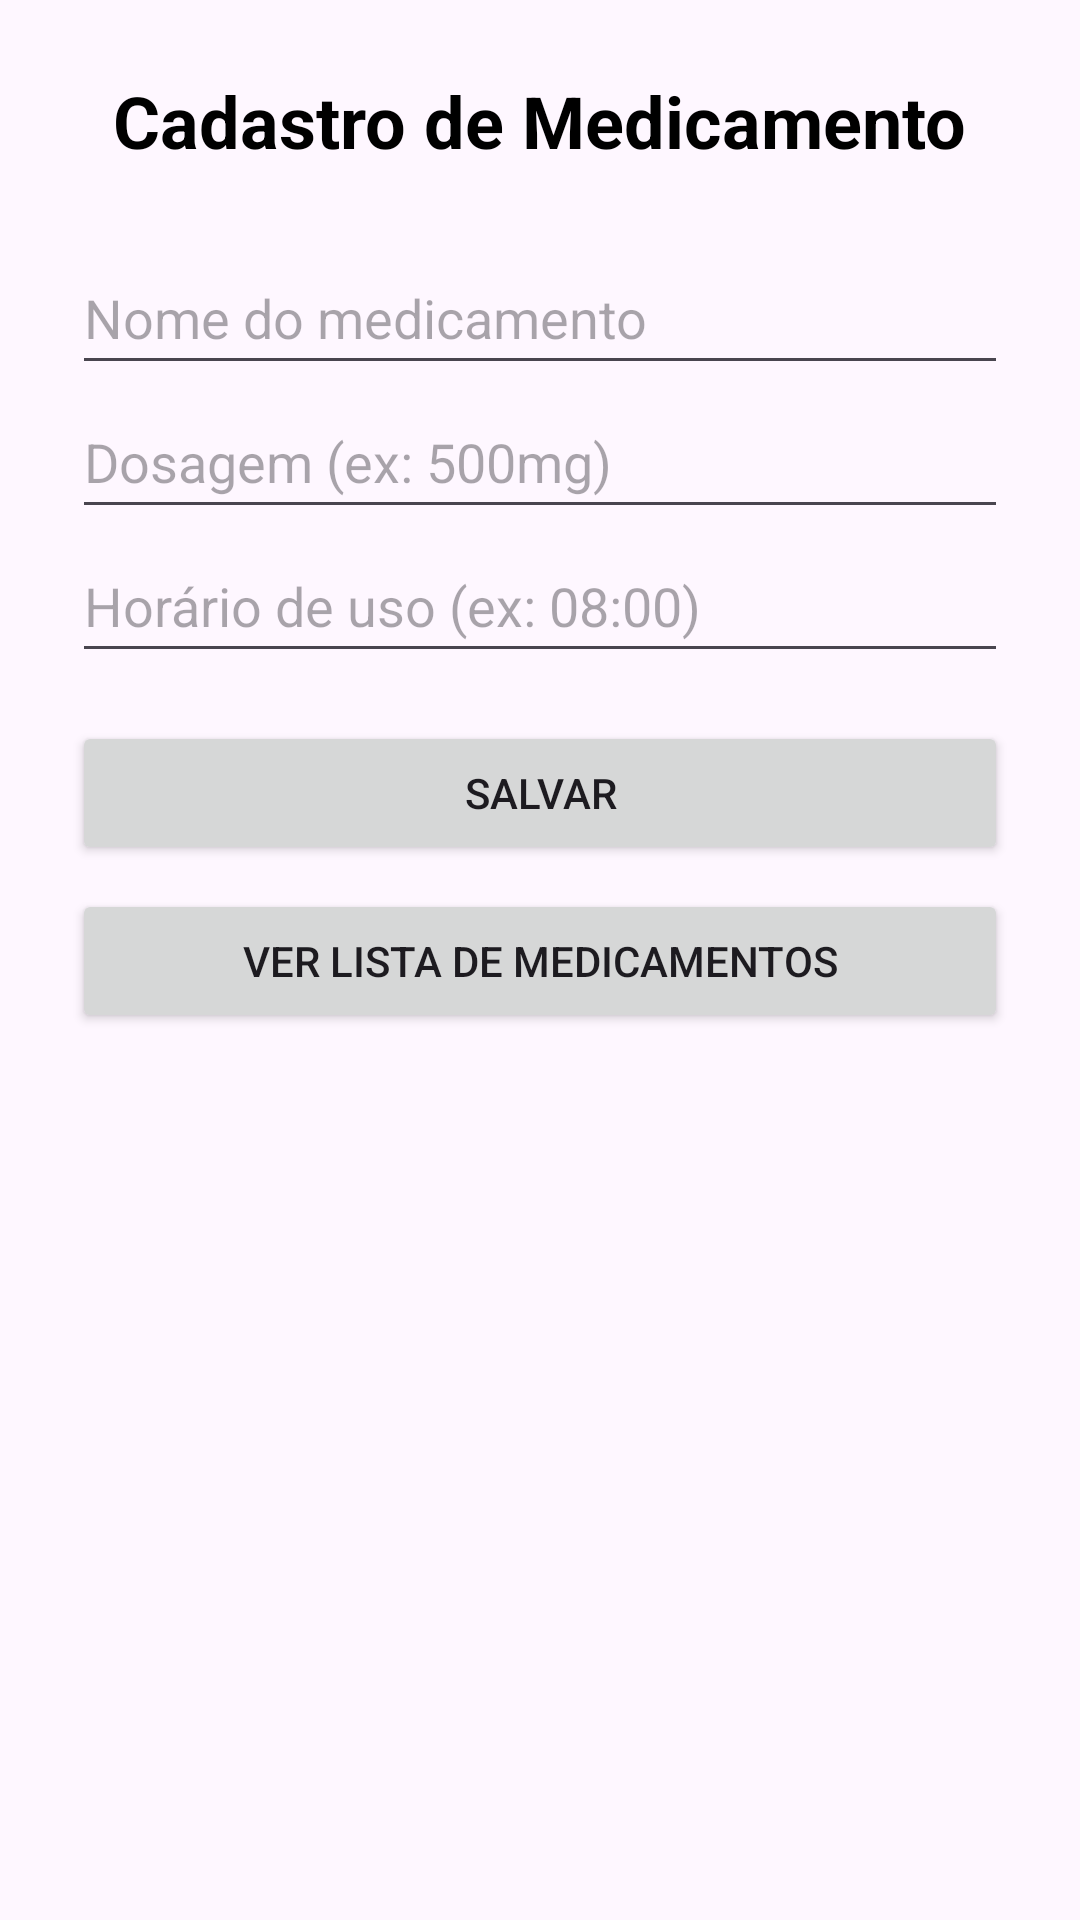

Reconstruct the res/layout file that produces this screen, plus the resources it refers to.
<!-- AndroidManifest.xml: application theme Theme.ProvaSubLovenskyHenriscar -->
<!-- res/layout/activity_cadastro.xml -->
<?xml version="1.0" encoding="utf-8"?>
<LinearLayout xmlns:android="http://schemas.android.com/apk/res/android"
    android:orientation="vertical"
    android:padding="24dp"
    android:layout_width="match_parent"
    android:layout_height="match_parent"
    android:gravity="center_horizontal">

    
    <TextView
        android:id="@+id/txtTituloCadastro"
        android:layout_width="wrap_content"
        android:layout_height="wrap_content"
        android:text="Cadastro de Medicamento"
        android:textSize="24sp"
        android:textStyle="bold"
        android:layout_gravity="center_horizontal"
        android:layout_marginBottom="24dp"
        android:textColor="#FF000000" />

    <EditText
        android:id="@+id/etNome"
        android:hint="@string/nome_medicamento"
        android:layout_width="match_parent"
        android:layout_height="48dp"
        android:minHeight="48dp"
        android:maxWidth="600dp"
        android:inputType="textPersonName"
        android:autofillHints="name"
        android:textColor="#FF000000" />

    <EditText
        android:id="@+id/etDosagem"
        android:hint="@string/dosagem_exemplo"
        android:layout_width="match_parent"
        android:layout_height="48dp"
        android:minHeight="48dp"
        android:maxWidth="600dp"
        android:inputType="text"
        android:autofillHints="dosage"
        android:textColor="#FF000000" />

    <EditText
        android:id="@+id/etHorario"
        android:hint="@string/horario_exemplo"
        android:layout_width="match_parent"
        android:layout_height="48dp"
        android:minHeight="48dp"
        android:maxWidth="600dp"
        android:inputType="time"
        android:autofillHints="time"
        android:textColor="#FF000000" />

    <Button
        android:id="@+id/btnSalvar"
        android:text="@string/salvar"
        android:layout_width="match_parent"
        android:layout_height="48dp"
        android:maxWidth="600dp"
        android:layout_marginTop="16dp" />

    <Button
        android:id="@+id/btnVerLista"
        android:text="Ver Lista de Medicamentos"
        android:layout_width="match_parent"
        android:layout_height="48dp"
        android:maxWidth="600dp"
        android:layout_marginTop="8dp" />
</LinearLayout>
<!-- resources referenced by this layout -->
<resources>
  <string name="dosagem_exemplo">Dosagem (ex: 500mg)</string>
  <string name="horario_exemplo">Horário de uso (ex: 08:00)</string>
  <string name="nome_medicamento">Nome do medicamento</string>
  <string name="salvar">Salvar</string>
  <style name="Theme.ProvaSubLovenskyHenriscar" parent="Base.Theme.ProvaSubLovenskyHenriscar" />
  <style name="Base.Theme.ProvaSubLovenskyHenriscar" parent="Theme.Material3.DayNight.NoActionBar">
          
          
      </style>
</resources>
